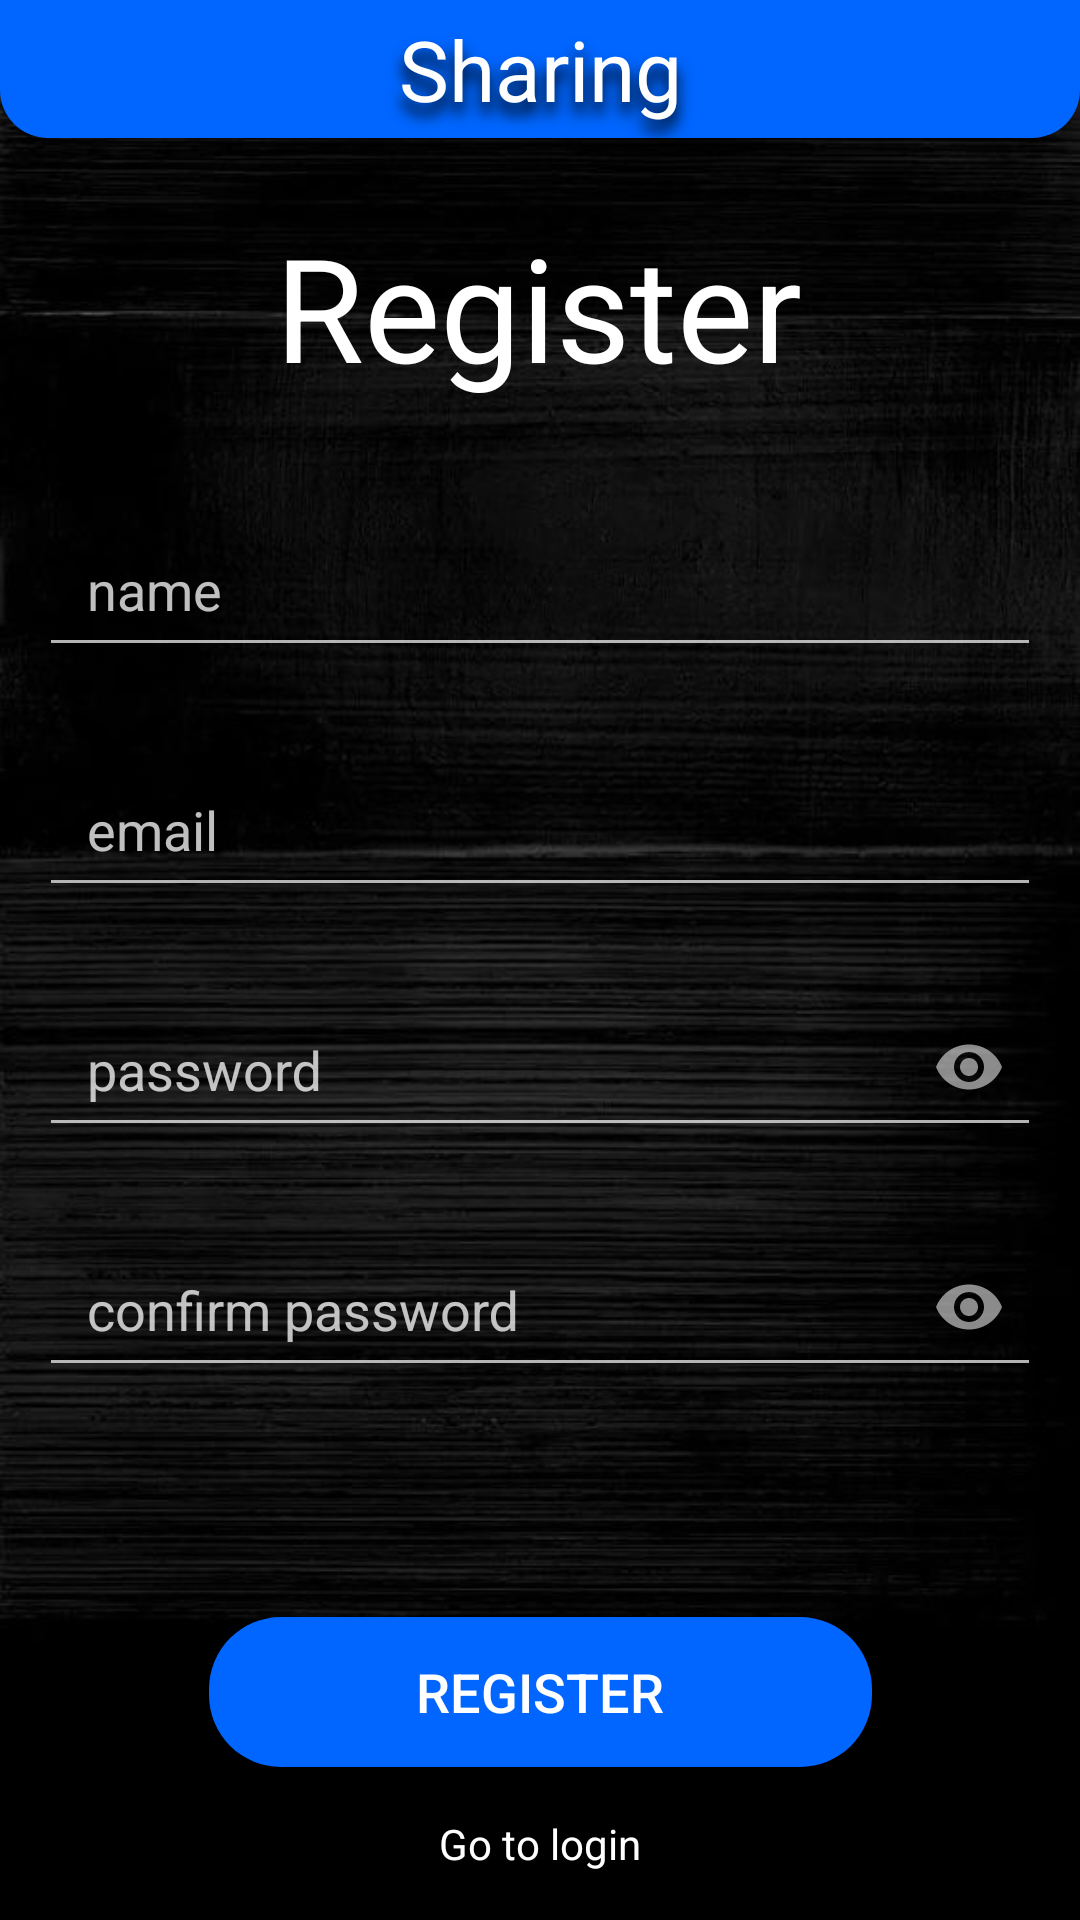

Produce the Android XML layout that renders to this screen, including the resource entries it uses.
<!-- AndroidManifest.xml: application theme AppTheme -->
<!-- res/layout/fragment_register.xml -->
<?xml version="1.0" encoding="utf-8"?>
<androidx.constraintlayout.widget.ConstraintLayout xmlns:android="http://schemas.android.com/apk/res/android"
    xmlns:tools="http://schemas.android.com/tools"
    android:layout_width="match_parent"
    android:layout_height="match_parent"
    xmlns:app="http://schemas.android.com/apk/res-auto"
    android:background="@drawable/login_background"
    tools:context=".ui.register.RegisterFragment">

    <androidx.constraintlayout.widget.ConstraintLayout
        android:id="@+id/register_topper_constraint"
        android:layout_width="match_parent"
        android:layout_height="46dp"
        android:background="@drawable/topper"
        app:layout_constraintEnd_toEndOf="parent"
        app:layout_constraintStart_toStartOf="parent"
        app:layout_constraintTop_toTopOf="parent">


        <TextView
            android:layout_width="164dp"
            android:layout_height="match_parent"
            android:gravity="center"
            android:text="@string/title_app"
            android:textColor="@color/textColorWhite"
            android:textSize="28sp"
            android:shadowColor="@color/colorPrimaryDark"
            android:shadowRadius="12"
            android:shadowDy="12"
            app:layout_constraintBottom_toBottomOf="parent"
            app:layout_constraintEnd_toEndOf="parent"
            app:layout_constraintStart_toStartOf="parent"
            app:layout_constraintTop_toTopOf="parent" />
    </androidx.constraintlayout.widget.ConstraintLayout>

    <TextView
        android:id="@+id/register_title"
        android:layout_width="wrap_content"
        android:layout_height="wrap_content"
        android:layout_marginTop="24dp"
        android:text="@string/register"
        android:textColor="@color/textColorWhite"
        android:textSize="48sp"
        app:layout_constraintEnd_toEndOf="parent"
        app:layout_constraintHorizontal_bias="0.498"
        app:layout_constraintStart_toStartOf="parent"
        app:layout_constraintTop_toBottomOf="@+id/register_topper_constraint" />


    <com.google.android.material.textfield.TextInputLayout
        android:id="@+id/register_name_layout"
        android:layout_width="334dp"
        android:layout_height="64dp"
        android:layout_marginTop="24dp"
        android:background="@drawable/login_input_background"
        android:textColorHint="@color/white_hint75"
        app:layout_constraintEnd_toEndOf="parent"
        app:layout_constraintHorizontal_bias="0.506"
        app:layout_constraintStart_toStartOf="parent"
        app:layout_constraintTop_toBottomOf="@+id/register_title">

        <com.google.android.material.textfield.TextInputEditText
            android:id="@+id/register_name_et"
            android:layout_width="match_parent"
            android:layout_height="match_parent"
            android:hint="@string/name"
            android:inputType="none"
            android:paddingStart="16dp"
            android:paddingEnd="16dp"
            android:singleLine="true"
            android:textColor="@color/colorPrimary"
            android:textColorHint="#FFFFFF" />
    </com.google.android.material.textfield.TextInputLayout>

    <com.google.android.material.textfield.TextInputLayout
        android:id="@+id/register_email_layout"
        android:layout_width="334dp"
        android:layout_height="64dp"
        android:layout_marginTop="16dp"
        android:background="@drawable/login_input_background"
        android:textColorHint="@color/white_hint75"
        app:layout_constraintEnd_toEndOf="parent"
        app:layout_constraintStart_toStartOf="parent"
        app:layout_constraintTop_toBottomOf="@+id/register_name_layout">

        <com.google.android.material.textfield.TextInputEditText
            android:id="@+id/register_email_et"
            android:layout_width="match_parent"
            android:layout_height="match_parent"
            android:hint="@string/email"
            android:inputType="textEmailAddress"
            android:paddingStart="16dp"
            android:paddingEnd="16dp"
            android:singleLine="true"
            android:textColor="@color/colorPrimary"
            android:textColorHint="@color/white_hint75" />
    </com.google.android.material.textfield.TextInputLayout>

    <com.google.android.material.textfield.TextInputLayout
        android:id="@+id/register_password_layout"
        android:layout_width="334dp"
        android:layout_height="64dp"
        android:layout_marginTop="16dp"
        android:background="@drawable/login_input_background"
        android:textColorHint="@color/white_hint75"
        app:layout_constraintEnd_toEndOf="parent"
        app:layout_constraintStart_toStartOf="parent"
        app:layout_constraintTop_toBottomOf="@+id/register_email_layout"
        app:passwordToggleEnabled="true">

        <com.google.android.material.textfield.TextInputEditText
            android:id="@+id/register_password_et"
            android:layout_width="match_parent"
            android:layout_height="match_parent"
            android:hint="@string/password"
            android:inputType="textPassword"
            android:paddingStart="16dp"
            android:paddingEnd="16dp"
            android:singleLine="true"
            android:textColor="@color/colorPrimary"
            android:textColorHint="@color/white_hint75" />
    </com.google.android.material.textfield.TextInputLayout>

    <com.google.android.material.textfield.TextInputLayout
        android:id="@+id/register_password_confirm_layout"
        android:layout_width="334dp"
        android:layout_height="64dp"
        android:layout_marginTop="16dp"
        android:background="@drawable/login_input_background"
        android:textColorHint="@color/white_hint75"
        app:layout_constraintEnd_toEndOf="parent"
        app:layout_constraintStart_toStartOf="parent"
        app:layout_constraintTop_toBottomOf="@+id/register_password_layout"
        app:passwordToggleEnabled="true">

        <com.google.android.material.textfield.TextInputEditText
            android:id="@+id/register_password_confirm_et"
            android:layout_width="match_parent"
            android:layout_height="match_parent"
            android:hint="@string/confirm_password"
            android:inputType="textPassword"
            android:paddingStart="16dp"
            android:paddingEnd="16dp"
            android:singleLine="true"
            android:textColor="@color/colorPrimary"
            android:textColorHint="@color/white_hint75" />
    </com.google.android.material.textfield.TextInputLayout>

    <Button
        android:id="@+id/register_register_btn"
        android:layout_width="221dp"
        android:layout_height="50dp"
        android:layout_marginBottom="16dp"
        android:background="@drawable/main_button_background"
        android:text="@string/register"
        android:textSize="18sp"
        app:layout_constraintBottom_toTopOf="@+id/register_login"
        app:layout_constraintEnd_toEndOf="parent"
        app:layout_constraintStart_toStartOf="parent" />

    <TextView
        android:id="@+id/register_login"
        android:layout_width="wrap_content"
        android:layout_height="wrap_content"
        android:layout_marginBottom="16dp"
        android:text="@string/go_to_login"
        android:textColor="#FFFFFF"
        app:layout_constraintBottom_toBottomOf="parent"
        app:layout_constraintEnd_toEndOf="parent"
        app:layout_constraintStart_toStartOf="parent" />


</androidx.constraintlayout.widget.ConstraintLayout>
<!-- resources referenced by this layout -->
<resources>
  <color name="colorPrimary">#0066FF</color>
  <color name="colorPrimaryDark">#000000</color>
  <color name="textColorWhite">#FFFFFF</color>
  <color name="white_hint75">#BFFFFFFF</color>
  <!-- drawable login_background: jpg bitmap (drawable-v24, 50015 bytes) -->
  <!-- drawable login_input_background (drawable) -->
  <?xml version="1.0" encoding="utf-8"?>
  <shape xmlns:android="http://schemas.android.com/apk/res/android">
      <solid android:color="@color/input_background"/>
      <corners android:radius="8dp" />
  
  </shape>
  <!-- drawable main_button_background (drawable) -->
  <?xml version="1.0" encoding="utf-8"?>
  <shape xmlns:android="http://schemas.android.com/apk/res/android">
      <solid android:color="@color/colorPrimary"/>
      <corners android:radius="24dp"/>
  
  </shape>
  <!-- drawable topper (drawable) -->
  <?xml version="1.0" encoding="utf-8"?>
  <shape xmlns:android="http://schemas.android.com/apk/res/android">
      <solid android:color="@color/colorPrimary"/>
      <corners android:bottomLeftRadius="16dp"
          android:bottomRightRadius="16dp"/>
  
  
  </shape>
  <string name="confirm_password">confirm password</string>
  <string name="email">email</string>
  <string name="go_to_login">Go to login</string>
  <string name="name">name</string>
  <string name="password">password</string>
  <string name="register">Register</string>
  <string name="title_app">Sharing</string>
  <style name="AppTheme" parent="Theme.AppCompat.NoActionBar">
          
          <item name="colorPrimary">@color/colorPrimary</item>
          <item name="colorPrimaryDark">@color/colorPrimaryDark</item>
          <item name="colorAccent">#FFFFFF</item>
          <item name="android:windowContentTransitions">true</item>
      </style>
</resources>
